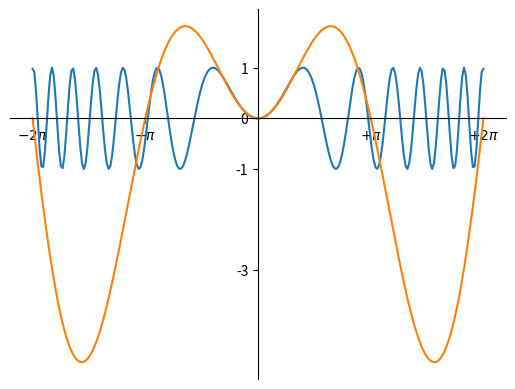

Write the Python code that produced this figure.
import numpy as np
import matplotlib.pyplot as plt
X = np.linspace(-2 * np.pi, 2 * np.pi, 256, endpoint=True)
F1 = np.sin(X**2)
F2 = X * np.sin(X)
# aktuelle Achsen werden zurückgeliefert,
# falls notwendig, werden sie erzeugt:
ax = plt.gca()
# der obere rechte Spine wird unsichtbar gemacht:
ax.spines['top'].set_color('none')
ax.spines['right'].set_color('none')
# der untere Spine wird in Position y=0  gebracht:
ax.xaxis.set_ticks_position('bottom')
ax.spines['bottom'].set_position(('data',0))
# der linke Spine wird nach rechts zu x = 0 bewegt:
ax.yaxis.set_ticks_position('left')
ax.spines['left'].set_position(('data',0))
plt.xticks( [-6.28, -3.14, 3.14, 6.28],
            [r"$-2\pi$", r"$-\pi$", r"$+\pi$", r"$+2\pi$"])
plt.yticks([-3, -1, 0, +1, 3])
plt.plot(X, F1)
plt.plot(X, F2)
plt.show()